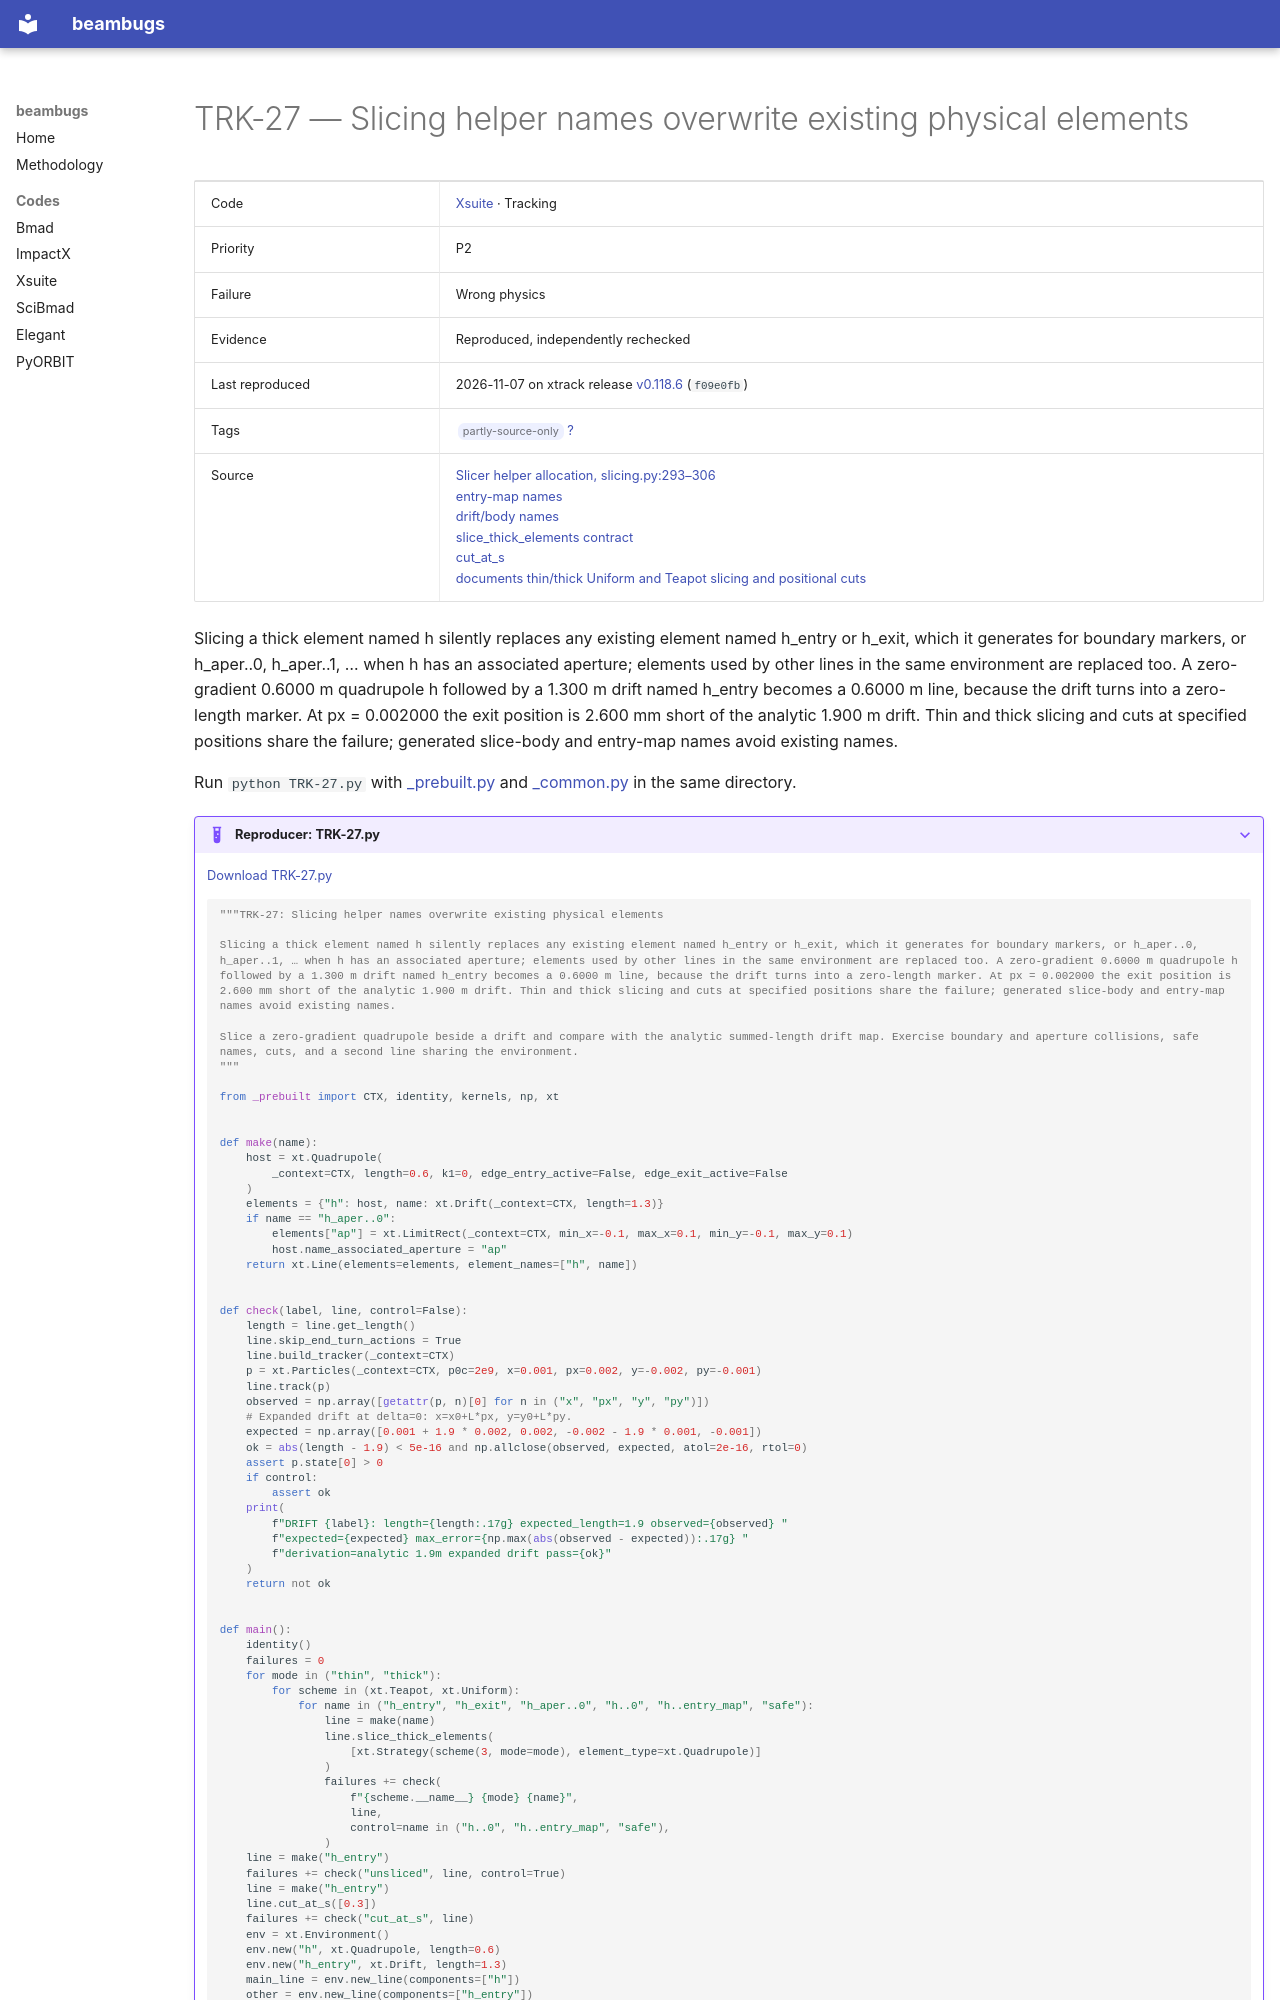

repository: nikitakuklev/beambugs · page: xsuite/TRK-27/index.html · generator: mkdocs

---
title: "TRK-27: Slicing helper names overwrite existing physical elements"
hide:
  - toc
---

# TRK-27 — Slicing helper names overwrite existing physical elements

| | |
|---|---|
| Code | [Xsuite](../index.md) · Tracking |
| Priority | P2 |
| Failure | Wrong physics |
| Evidence | Reproduced, independently rechecked |
| Last reproduced | 2026-11-07 on xtrack release [v0.118.6](https://github.com/xsuite/xtrack/tree/v0.118.6) (`f09e0fb`) |
| Tags | <span class="bb-tag">partly-source-only</span> [?](../../methodology.md#tags) |
| Source | [Slicer helper allocation, slicing.py:293–306](https://github.com/xsuite/xtrack/blob/ad5e808cdc5b9a881eac2f41e32a0b7d11cc7028/xtrack/slicing.py#L293-L306)<br>[entry-map names](https://github.com/xsuite/xtrack/blob/ad5e808cdc5b9a881eac2f41e32a0b7d11cc7028/xtrack/slicing.py#L373-L376)<br>[drift/body names](https://github.com/xsuite/xtrack/blob/ad5e808cdc5b9a881eac2f41e32a0b7d11cc7028/xtrack/slicing.py#L415-L431)<br>[slice_thick_elements contract](https://github.com/xsuite/xtrack/blob/ad5e808cdc5b9a881eac2f41e32a0b7d11cc7028/xtrack/line.py#L2366-L2407)<br>[cut_at_s](https://github.com/xsuite/xtrack/blob/ad5e808cdc5b9a881eac2f41e32a0b7d11cc7028/xtrack/line.py#L3884-L3952)<br>[documents thin/thick Uniform and Teapot slicing and positional cuts](https://github.com/xsuite/xsuite/blob/e0913e0a18028b2fce06991aebed6150876124b3/docs/environment.rst#L818-L832) |

Slicing a thick element named h silently replaces any existing element named h_entry or h_exit, which it generates for boundary markers, or h_aper..0, h_aper..1, … when h has an associated aperture; elements used by other lines in the same environment are replaced too. A zero-gradient 0.6000 m quadrupole h followed by a 1.300 m drift named h_entry becomes a 0.6000 m line, because the drift turns into a zero-length marker. At px = 0.002000 the exit position is 2.600 mm short of the analytic 1.900 m drift. Thin and thick slicing and cuts at specified positions share the failure; generated slice-body and entry-map names avoid existing names.

Run `python TRK-27.py` with [_prebuilt.py](../helpers/_prebuilt.py) and [_common.py](../helpers/_common.py) in the same directory.

??? example "Reproducer: TRK-27.py"

    [Download TRK-27.py](TRK-27.py)

    ```python
    """TRK-27: Slicing helper names overwrite existing physical elements

    Slicing a thick element named h silently replaces any existing element named h_entry or h_exit, which it generates for boundary markers, or h_aper..0, h_aper..1, … when h has an associated aperture; elements used by other lines in the same environment are replaced too. A zero-gradient 0.6000 m quadrupole h followed by a 1.300 m drift named h_entry becomes a 0.6000 m line, because the drift turns into a zero-length marker. At px = 0.002000 the exit position is 2.600 mm short of the analytic 1.900 m drift. Thin and thick slicing and cuts at specified positions share the failure; generated slice-body and entry-map names avoid existing names.

    Slice a zero-gradient quadrupole beside a drift and compare with the analytic summed-length drift map. Exercise boundary and aperture collisions, safe names, cuts, and a second line sharing the environment.
    """

    from _prebuilt import CTX, identity, kernels, np, xt


    def make(name):
        host = xt.Quadrupole(
            _context=CTX, length=0.6, k1=0, edge_entry_active=False, edge_exit_active=False
        )
        elements = {"h": host, name: xt.Drift(_context=CTX, length=1.3)}
        if name == "h_aper..0":
            elements["ap"] = xt.LimitRect(_context=CTX, min_x=-0.1, max_x=0.1, min_y=-0.1, max_y=0.1)
            host.name_associated_aperture = "ap"
        return xt.Line(elements=elements, element_names=["h", name])


    def check(label, line, control=False):
        length = line.get_length()
        line.skip_end_turn_actions = True
        line.build_tracker(_context=CTX)
        p = xt.Particles(_context=CTX, p0c=2e9, x=0.001, px=0.002, y=-0.002, py=-0.001)
        line.track(p)
        observed = np.array([getattr(p, n)[0] for n in ("x", "px", "y", "py")])
        # Expanded drift at delta=0: x=x0+L*px, y=y0+L*py.
        expected = np.array([0.001 + 1.9 * 0.002, 0.002, -0.002 - 1.9 * 0.001, -0.001])
        ok = abs(length - 1.9) < 5e-16 and np.allclose(observed, expected, atol=2e-16, rtol=0)
        assert p.state[0] > 0
        if control:
            assert ok
        print(
            f"DRIFT {label}: length={length:.17g} expected_length=1.9 observed={observed} "
            f"expected={expected} max_error={np.max(abs(observed - expected)):.17g} "
            f"derivation=analytic 1.9m expanded drift pass={ok}"
        )
        return not ok
